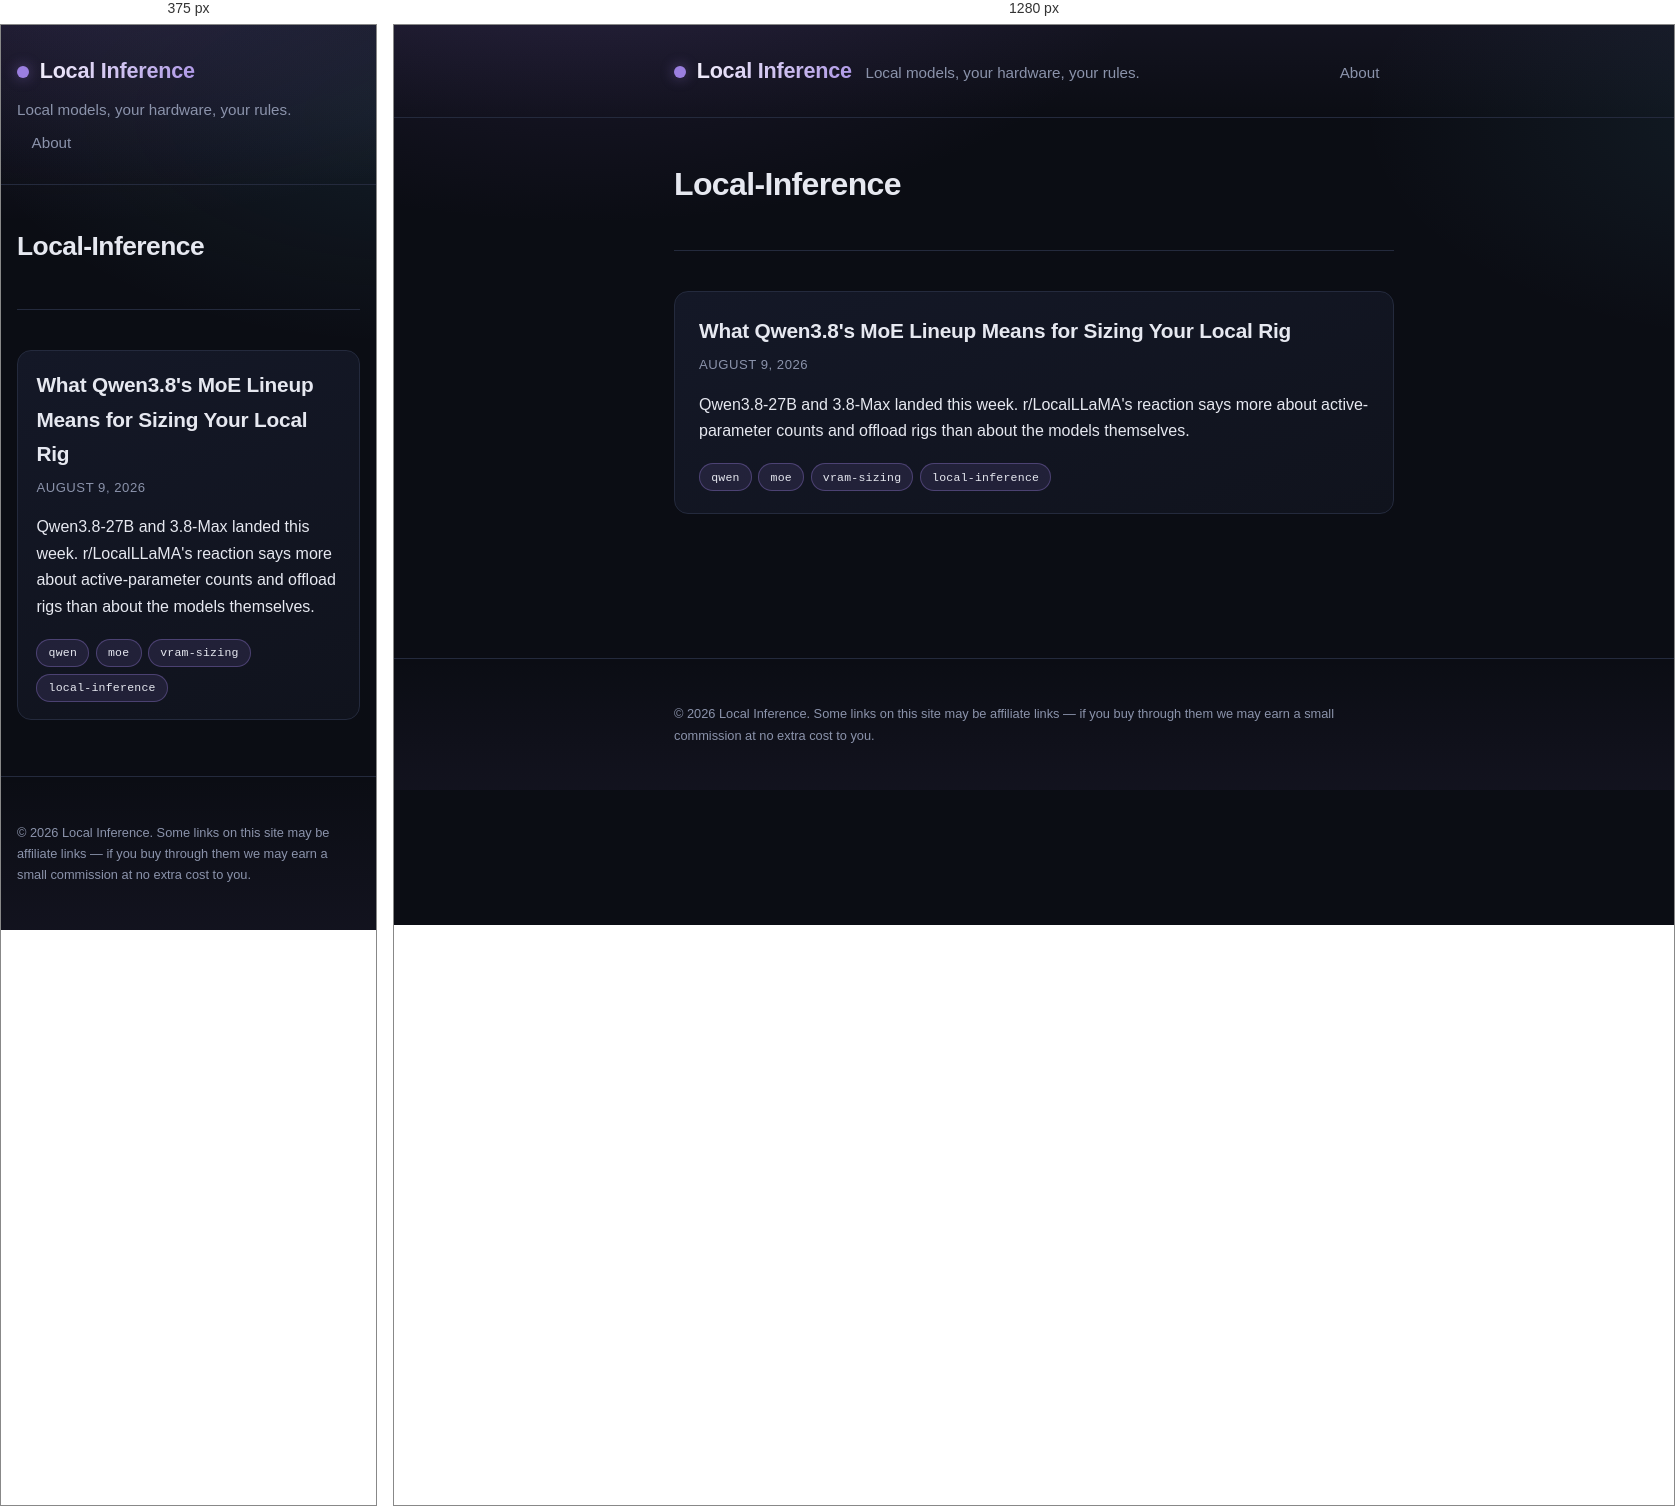
Rendered at 375 px and 1280 px, left to right.

<!-- file: index.html -->
<!doctype html><html lang=en><head><meta charset=utf-8><meta name=viewport content="width=device-width,initial-scale=1"><title>Local Inference</title><meta name=description content="Notes on running your own LLMs at home: hardware, quantization, and the tool stack, without a hosted API in the loop."><link rel=stylesheet href=/css/style.css><link rel=alternate type=application/rss+xml href=/index.xml title="Local Inference"><script async src="https://pagead2.googlesyndication.com/pagead/js/adsbygoogle.js?client=ca-pub-3797749320386385" crossorigin=anonymous></script></head><body><header class=site-header><div class=wrap><a class=brand href=/>Local Inference</a>
<span class=tagline>Local models, your hardware, your rules.</span><nav class=nav><a href=/about/>About</a></nav></div></header><main class=wrap><section class=intro><h1>Local-Inference</h1></section><section class=post-list><article class=post-summary><h2><a href=/posts/what-qwen3-8-s-moe-lineup-means-for-sizing-your-local-rig/>What Qwen3.8's MoE Lineup Means for Sizing Your Local Rig</a></h2><p class=meta><time datetime=2026-08-09>August 9, 2026</time></p><p>Qwen3.8-27B and 3.8-Max landed this week. r/LocalLLaMA's reaction says more about active-parameter counts and offload rigs than about the models themselves.</p><ul class=tags><li><a class=tag href=/tags/qwen/>qwen</a></li><li><a class=tag href=/tags/moe/>moe</a></li><li><a class=tag href=/tags/vram-sizing/>vram-sizing</a></li><li><a class=tag href=/tags/local-inference/>local-inference</a></li></ul></article></section></main><footer class=site-footer><div class=wrap><p>&copy; 2026 Local Inference. Some links on this site may be affiliate links — if you buy through them we may earn a small commission at no extra cost to you.</p></div></footer></body></html>

/* @media block from style.css */
@media (max-width: 640px) {
  .wrap {
    padding: 0 1rem;
  }
  .site-header .wrap {
    gap: 0.5rem;
  }
  .nav {
    margin-left: 0;
    width: 100%;
  }
  .intro h1 {
    font-size: 1.65rem;
  }
  article.post h1 {
    font-size: 1.65rem;
  }
  .post-summary {
    padding: 1.1rem 1.15rem;
  }
  .content pre {
    padding: 0.9rem;
  }
}